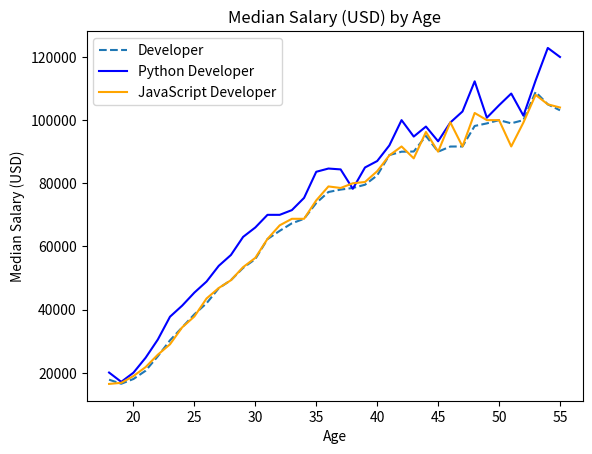

The matplotlib source for this figure:
import matplotlib
from matplotlib import pyplot as plt

plt.xlabel("Age")
plt.ylabel("Median Salary (USD)")
plt.title("Median Salary (USD) by Age")

ages_x = [18, 19, 20, 21, 22, 23, 24, 25, 26, 27, 28, 29, 30, 31, 32, 33, 34, 35,
          36, 37, 38, 39, 40, 41, 42, 43, 44, 45, 46, 47, 48, 49, 50, 51, 52, 53, 54, 55]

#developer
dev_y = [17784, 16500, 18012, 20628, 25206, 30252, 34368, 38496, 42000, 46752, 
49320, 53200, 56000, 62316, 64928, 67317, 68748, 73752, 77232,
78000, 78508, 79536, 82488, 88935, 90000, 90056, 95000, 90000, 91633, 91660, 
98150, 98964, 100000, 98988, 100000, 108923, 105000, 103117]

#python developer
py_dev_y = [20046, 17100, 20000, 24744, 30500, 37732, 41247, 45372, 48876, 53850, 
57287, 63016, 65998, 70003, 70000, 71496, 75370, 83640, 84666,
84392, 78254, 85000, 87038, 91991, 100000, 94796, 97962, 93302, 99240, 102736, 
112285, 100771, 104708, 108423, 101407, 112542, 122870, 120000]

#javascript developer
js_dev_y = [16446, 16791, 18942, 21780, 25704, 29000, 34372, 37810, 43515, 46823, 
49293, 53437, 56373, 62375, 66674, 68745, 68746, 74583, 79000,
78508, 79996, 80403, 83820, 88833, 91660, 87892, 96243, 90000, 99313, 91660, 
102264, 100000, 100000, 91660, 99240, 108000, 105000, 104000]

plt.plot(ages_x,dev_y,label='Developer',linestyle='dashed', )
plt.plot(ages_x,py_dev_y,label='Python Developer',color='blue')
plt.plot(ages_x,js_dev_y,label='JavaScript Developer',color='orange')


plt.legend()

plt.show()





